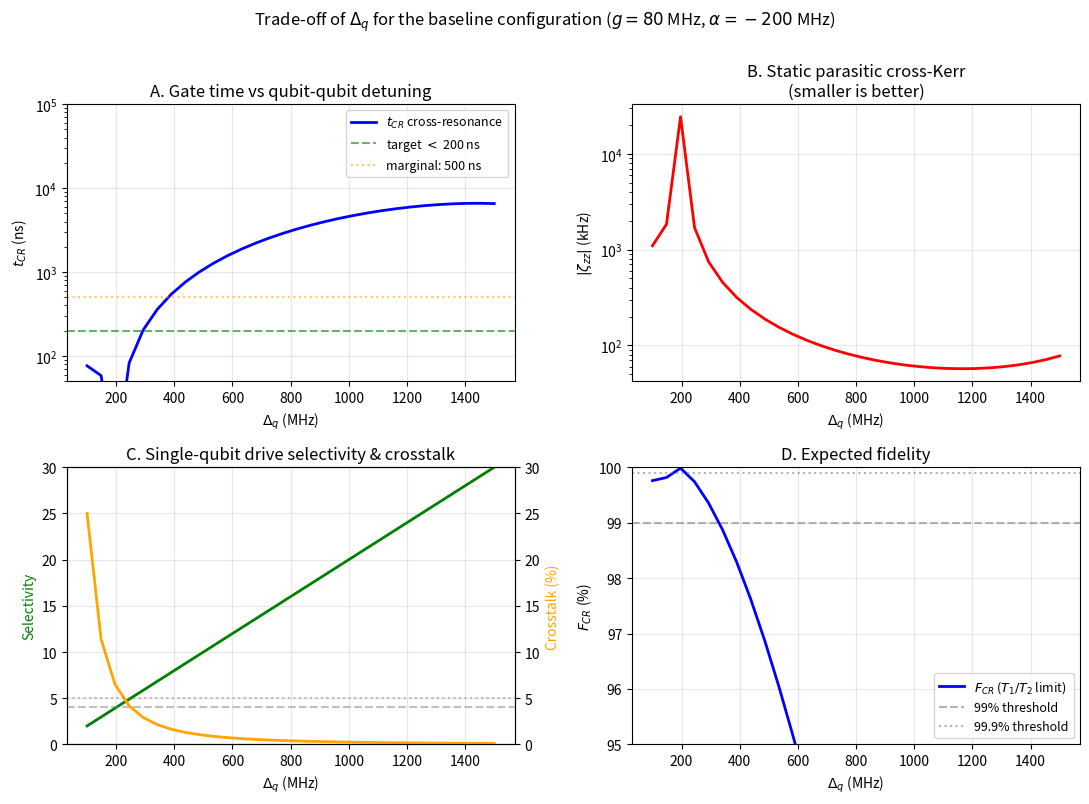

Generate this figure with matplotlib:
"""
Modulo 4-bis — Trade-off di Δ_q (qubit-qubit detuning) per HEATS-Q baseline
============================================================================

Variabile di design: Δ_q = ω_q1 - ω_q2  (range: 100 MHz → 1500 MHz)
Parametri fissi: ω_r=6.5 GHz, g=80 MHz, α=-200 MHz, T_1=50 μs, T_2=30 μs

Quantità tracciate al variare di Δ_q:
  1. ζ_zz statico (cross-Kerr "always-on") — più piccolo è meglio (non genera errori parassiti)
  2. Ω_ZX rate del CR gate                  — più grande è meglio (gate più veloce)
  3. t_CR = π/(4|Ω_ZX|)                     — più piccolo è meglio
  4. Crosstalk single-qubit drive            — più piccolo è meglio
  5. Spectral selectivity (Δ_q vs σ_drive)   — più alto è meglio
  6. F_CR atteso da T_1/T_2                  — più alto è meglio

Generiamo grafico riassuntivo + tabella di valori chiave.
"""

import numpy as np
import matplotlib
matplotlib.use('Agg')
import matplotlib.pyplot as plt

# Parametri fissi
omega_r = 6.5    # GHz
g = 0.080        # 80 MHz
alpha = -0.200   # -200 MHz
T1 = 50          # μs
T2 = 30          # μs
Omega_drive = 0.080  # 80 MHz (limite "safe" = α/2.5, regola Sheldon 2016)

# Centro le frequenze attorno a ω̄ = 5.5 GHz (intermediate)
omega_bar = 5.5

print("="*78)
print("TRADE-OFF Δ_q: scan da 100 MHz a 1500 MHz")
print("="*78)
print(f"Parametri fissi: g = {g*1e3:.0f} MHz, α = {alpha*1e3:.0f} MHz, ω_r = {omega_r} GHz")
print(f"Centro frequenze qubit: ω̄ = {omega_bar} GHz, Ω_drive = {Omega_drive*1e3:.0f} MHz")
print()

Delta_q_arr = np.linspace(0.100, 1.500, 30)  # GHz

results = []
for Dq in Delta_q_arr:
    om_q1 = omega_bar + Dq/2
    om_q2 = omega_bar - Dq/2
    D1 = om_q1 - omega_r
    D2 = om_q2 - omega_r
    
    # 1. J transverse exchange
    J = (g**2 / 2) * (1/D1 + 1/D2)
    
    # 2. ζ_zz cross-Kerr statico (Blais 2021)
    zeta_zz = 2 * J**2 * (1/(Dq - alpha) - 1/(Dq + alpha))
    
    # 3. χ_i dispersive shifts (transmon-corrected)
    chi_1 = (g**2 / D1) * (alpha / (D1 + alpha))
    chi_2 = (g**2 / D2) * (alpha / (D2 + alpha))
    
    # 4. Ω_ZX rate del CR (Sheldon 2016)
    Omega_ZX = -J * Omega_drive * alpha / (Dq * (Dq + alpha))
    
    # 5. t_CR = π/(4|Ω_ZX|) in μs (zeta in GHz → 1/GHz = ns; *1e3 → μs)
    if abs(Omega_ZX) > 1e-9:
        t_CR_us = np.pi / (4 * abs(Omega_ZX) * 1e3)  # GHz → ns conversion
    else:
        t_CR_us = float('inf')
    
    # 6. Single-qubit cross-talk: rapporto Ω/Δ_q per drive selectivity
    # Quando Δ_q < ~5*σ_drive_pulse, il drive on Q1 eccita anche Q2.
    # Per pulse di t_pi=20 ns, σ ≈ 1/t_pi = 50 MHz. Selectivity = Δ_q/σ
    sigma_pulse = 50  # MHz, larghezza spettrale per π-pulse 20 ns
    selectivity = Dq * 1e3 / sigma_pulse  # adimensionale
    
    # 7. Crosstalk: ampiezza del drive su Q1 sentita da Q2 (Lorentziana)
    # Reduction factor = (σ/Δ_q)^2
    crosstalk_pct = 100 * (sigma_pulse / (Dq * 1e3))**2
    
    # 8. Fidelity del CR gate (limitata da T_1/T_2)
    Tphi_inv = max(0, 1/T2 - 1/(2*T1))
    Tphi = 1/Tphi_inv if Tphi_inv > 0 else float('inf')
    F_CR = np.exp(-t_CR_us/T1) * np.exp(-t_CR_us/Tphi)**0.5 if t_CR_us != float('inf') else 0
    
    # 9. ZZ-induced gate error (always-on ζ_zz applied for t_CR generates spurious phase)
    zz_error = (zeta_zz * t_CR_us)**2 if t_CR_us != float('inf') else float('inf')  # rad²
    
    results.append({
        'Dq_MHz': Dq*1e3,
        'J_MHz': J*1e3,
        'zeta_zz_kHz': zeta_zz*1e6,
        'chi_1_MHz': chi_1*1e3,
        'chi_2_MHz': chi_2*1e3,
        'Omega_ZX_MHz': Omega_ZX*1e3,
        't_CR_ns': t_CR_us*1e3,
        'selectivity': selectivity,
        'crosstalk_pct': crosstalk_pct,
        'F_CR': F_CR,
        'zz_err_rad2': zz_error,
    })

# Stampa tabella riassuntiva (solo punti chiave)
print(f"{'Δ_q (MHz)':>10s} {'J (MHz)':>9s} {'ζ_zz (kHz)':>11s} {'Ω_ZX (MHz)':>11s} "
      f"{'t_CR (ns)':>10s} {'selectivity':>12s} {'crosstalk':>10s} {'F_CR':>7s}")
print("-"*88)
for r in results[::3]:  # ogni 3 valori
    print(f"{r['Dq_MHz']:>10.0f} {abs(r['J_MHz']):>9.2f} {abs(r['zeta_zz_kHz']):>11.2f} "
          f"{abs(r['Omega_ZX_MHz']):>11.3f} {r['t_CR_ns']:>10.0f} "
          f"{r['selectivity']:>12.1f} {r['crosstalk_pct']:>9.2f}% {r['F_CR']:>7.4f}")

# ─── Trova il punto ottimo (massimo F_CR con vincoli) ───
print(f"\n{'─'*78}")
print("OTTIMIZZAZIONE: trovo Δ_q ottimo con vincoli pratici")
print(f"{'─'*78}")
print("Vincoli:")
print("  - selectivity ≥ 4 (cioè Δ_q ≥ 4×σ_pulse = 200 MHz)")
print("  - crosstalk ≤ 5% (cioè Δ_q ≥ 224 MHz)")
print("  - leakage ζ_zz·T₁ ≤ 0.01 rad (limite single-shot drift)")
print("  - F_CR ≥ 0.99 (soglia surface code)")

best = None
for r in results:
    if (r['selectivity'] >= 4 and r['crosstalk_pct'] <= 5
        and abs(r['zeta_zz_kHz'])*1e-3*T1 <= 0.01*1e3   # in kHz·μs = mrad
        and r['F_CR'] >= 0.99):
        if best is None or r['t_CR_ns'] < best['t_CR_ns']:
            best = r

if best:
    print(f"\n  → Δ_q ottimale = {best['Dq_MHz']:.0f} MHz")
    print(f"     • J = {best['J_MHz']:.2f} MHz  (vs originale -7.03 MHz @ Δ_q=600)")
    print(f"     • ζ_zz statico = {best['zeta_zz_kHz']:.1f} kHz  (vs -124 kHz originale)")
    print(f"     • χ_1 = {best['chi_1_MHz']:.2f} MHz, χ_2 = {best['chi_2_MHz']:.2f} MHz")
    print(f"     • t_CR = {best['t_CR_ns']:.0f} ns  ← gate time praticabile!")
    print(f"     • F_CR ≈ {best['F_CR']*100:.2f}%")
else:
    print("\n  ✗ Nessun valore di Δ_q soddisfa tutti i vincoli con questi parametri.")
    print("    Serve aumentare g, ridurre |α|, o migliorare T_1.")

# ─── PLOT: 4 panel con trade-off ───
fig, axes = plt.subplots(2, 2, figsize=(11, 8))
Dqs = np.array([r['Dq_MHz'] for r in results])

# Panel A: rate del gate vs Δ_q
ax = axes[0, 0]
ax.semilogy(Dqs, [r['t_CR_ns'] for r in results], 'b-', linewidth=2, label=r'$t_{CR}$ cross-resonance')
ax.axhline(200, color='green', linestyle='--', alpha=0.6, label='target $<$ 200 ns')
ax.axhline(500, color='orange', linestyle=':', alpha=0.6, label='marginal: 500 ns')
ax.set_xlabel(r'$\Delta_q$ (MHz)'); ax.set_ylabel(r'$t_{CR}$ (ns)')
ax.set_title('A. Gate time vs qubit-qubit detuning')
ax.grid(True, alpha=0.3); ax.legend(fontsize=9); ax.set_ylim(50, 1e5)

# Panel B: cross-Kerr statico parassita
ax = axes[0, 1]
ax.semilogy(Dqs, [abs(r['zeta_zz_kHz']) for r in results], 'r-', linewidth=2)
ax.set_xlabel(r'$\Delta_q$ (MHz)'); ax.set_ylabel(r'$|\zeta_{zz}|$ (kHz)')
ax.set_title('B. Static parasitic cross-Kerr\n(smaller is better)')
ax.grid(True, alpha=0.3)

# Panel C: spectral selectivity & crosstalk
ax = axes[1, 0]
ax2 = ax.twinx()
ax.plot(Dqs, [r['selectivity'] for r in results], 'g-', linewidth=2, label='Selectivity')
ax2.plot(Dqs, [r['crosstalk_pct'] for r in results], 'orange', linewidth=2, label='Crosstalk (%)')
ax.axhline(4, color='gray', linestyle='--', alpha=0.5)
ax2.axhline(5, color='gray', linestyle=':', alpha=0.5)
ax.set_xlabel(r'$\Delta_q$ (MHz)'); ax.set_ylabel('Selectivity', color='g')
ax2.set_ylabel('Crosstalk (%)', color='orange')
ax.set_title('C. Single-qubit drive selectivity & crosstalk')
ax.grid(True, alpha=0.3); ax.set_ylim(0, 30); ax2.set_ylim(0, 30)

# Panel D: fidelity totale
ax = axes[1, 1]
ax.plot(Dqs, [r['F_CR']*100 for r in results], 'b-', linewidth=2, label=r'$F_{CR}$ ($T_1/T_2$ limit)')
ax.axhline(99, color='gray', linestyle='--', alpha=0.6, label='99% threshold')
ax.axhline(99.9, color='gray', linestyle=':', alpha=0.6, label='99.9% threshold')
if best:
    ax.scatter([best['Dq_MHz']], [best['F_CR']*100], s=120, c='red', zorder=5,
               label=f'Δ_q* = {best["Dq_MHz"]:.0f} MHz')
ax.set_xlabel(r'$\Delta_q$ (MHz)'); ax.set_ylabel(r'$F_{CR}$ (%)')
ax.set_title('D. Expected fidelity')
ax.set_ylim(95, 100); ax.legend(fontsize=9); ax.grid(True, alpha=0.3)

plt.suptitle(r'Trade-off of $\Delta_q$ for the baseline configuration ($g=80$ MHz, $\alpha=-200$ MHz)',
             fontsize=12, y=1.00)
plt.tight_layout()
plt.savefig('./qubit_detuning_tradeoff_baseline.pdf', bbox_inches='tight')
plt.savefig('./qubit_detuning_tradeoff_baseline.png', dpi=160, bbox_inches='tight')
print('\nFigure saved: qubit_detuning_tradeoff_baseline.{pdf,png}')
